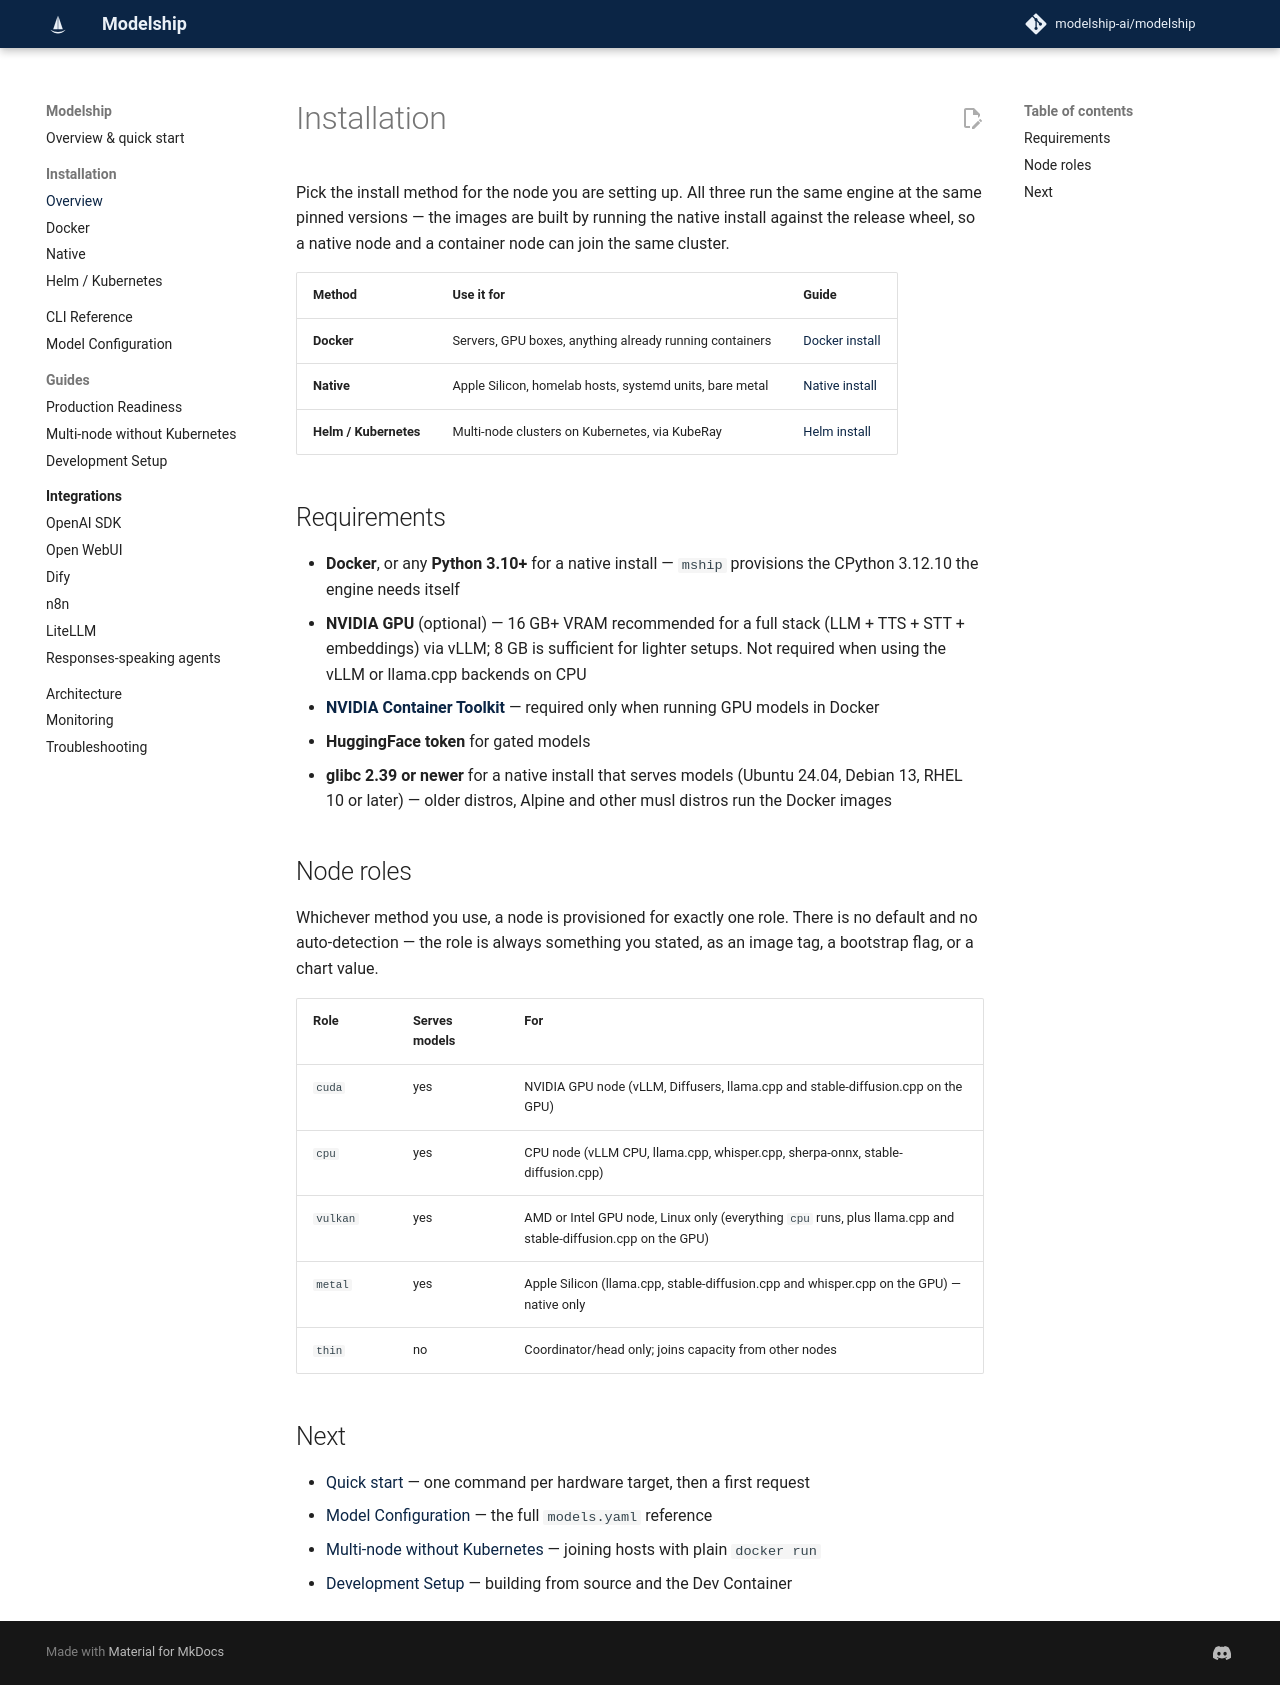

repository: modelship-ai/modelship · page: installation/index.html · generator: mkdocs

# Installation

Pick the install method for the node you are setting up. All three run the same
engine at the same pinned versions — the images are built by running the native
install against the release wheel, so a native node and a container node can join
the same cluster.

| Method | Use it for | Guide |
|---|---|---|
| **Docker** | Servers, GPU boxes, anything already running containers | [Docker install](install-docker.md) |
| **Native** | Apple Silicon, homelab hosts, systemd units, bare metal | [Native install](install-native.md) |
| **Helm / Kubernetes** | Multi-node clusters on Kubernetes, via KubeRay | [Helm install](install-helm.md) |

## Requirements

- **Docker**, or any **Python 3.10+** for a native install — `mship` provisions the
  CPython 3.12.10 the engine needs itself
- **NVIDIA GPU** (optional) — 16 GB+ VRAM recommended for a full stack (LLM +
  TTS + STT + embeddings) via vLLM; 8 GB is sufficient for lighter setups.
  Not required when using the vLLM or llama.cpp backends on CPU
- **[NVIDIA Container Toolkit](https://docs.nvidia.com/datacenter/cloud-native/container-toolkit/install-guide.html)**
  — required only when running GPU models in Docker
- **HuggingFace token** for gated models
- **glibc 2.39 or newer** for a native install that serves models (Ubuntu 24.04, Debian 13,
  RHEL 10 or later) — older distros, Alpine and other musl distros run the Docker images

## Node roles

Whichever method you use, a node is provisioned for exactly one role. There is no
default and no auto-detection — the role is always something you stated, as an
image tag, a bootstrap flag, or a chart value.

| Role | Serves models | For |
|---|---|---|
| `cuda` | yes | NVIDIA GPU node (vLLM, Diffusers, llama.cpp and stable-diffusion.cpp on the GPU) |
| `cpu` | yes | CPU node (vLLM CPU, llama.cpp, whisper.cpp, sherpa-onnx, stable-diffusion.cpp) |
| `vulkan` | yes | AMD or Intel GPU node, Linux only (everything `cpu` runs, plus llama.cpp and stable-diffusion.cpp on the GPU) |
| `metal` | yes | Apple Silicon (llama.cpp, stable-diffusion.cpp and whisper.cpp on the GPU) — native only |
| `thin` | no | Coordinator/head only; joins capacity from other nodes |

## Next

- [Quick start](index.md#quick-start) — one command per hardware target, then a first request
- [Model Configuration](model-configuration.md) — the full `models.yaml` reference
- [Multi-node without Kubernetes](multi-node-docker.md) — joining hosts with plain `docker run`
- [Development Setup](development.md) — building from source and the Dev Container
